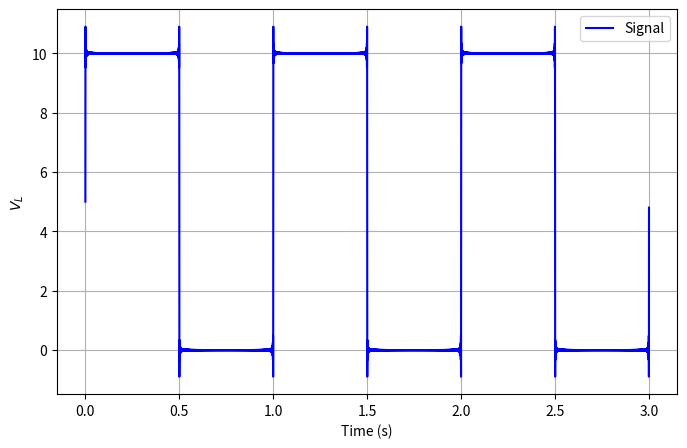

Generate this figure with matplotlib:
import numpy as np
import matplotlib.pyplot as plt

def theory(t, n, timePeriod, alpha, Amplitude):
    vt = Amplitude * alpha
    w = 2 * np.pi / timePeriod
    for i in range(1, n+1):
        vt += (Amplitude * np.sin(2 * np.pi * i * alpha)/(np.pi * i)) * np.cos(w * i * t)
        vt += (Amplitude * (1 - np.cos(2 * np.pi * i * alpha))/(np.pi * i)) * np.sin(w * i * t)
    return vt

# Define parameters
t_init = 0
t_max = 3
stepsize = 1e-5
T = 1.0        # Period of the square wave
Amplitude = 10
dutyratio = 0.5  # 40% duty cycle

# Generate time values
times = np.arange(t_init, t_max, stepsize)

signal = theory(times, 1000, T, dutyratio, Amplitude)

# Plot the results
plt.figure(figsize=(8, 5))
plt.plot(times, signal, label="Signal", color="blue")

plt.xlabel("Time (s)")
plt.ylabel("$V_L$")
plt.legend()
plt.grid()
plt.show()
